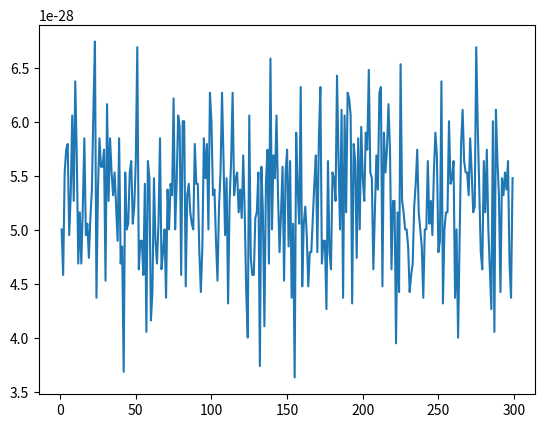

This figure's Python source:
import numpy as np
import matplotlib.pyplot as plt
N=10000
hbar = 1.0545718e-34  # Planck's constant / 2*pi
k_B = 1.380649e-23   # Boltzmann constant
m = 1e-26            # mass of oscillator
omega = 1e9          # frequency of oscillator
def energy(n):
        y= ((n+(1/2))*hbar*omega)
        return(y)
tot=[]
for j in range(1,300):
    T=j
    n1=0
    t=0
    E=np.zeros(N)
    for i in range (N):
        n=np.random.randint(0,100)
        if energy(n)<=energy(n1):
            E[i]=energy(n)
            
            
            n1=n
        else:
            k=np.random.uniform(0,1)
            R= np.exp( -(n - n1) / k_B*T )
            if R>=k:
                E[i]=energy(n)
                n1=n
                
                
            else:
                
                #E[i]=energy(n)
                n1=n1

    total=np.mean(E)
    tot.append(total)

temp=np.arange(1,300,1)
plt.plot(temp,tot)
plt.show()





   
   